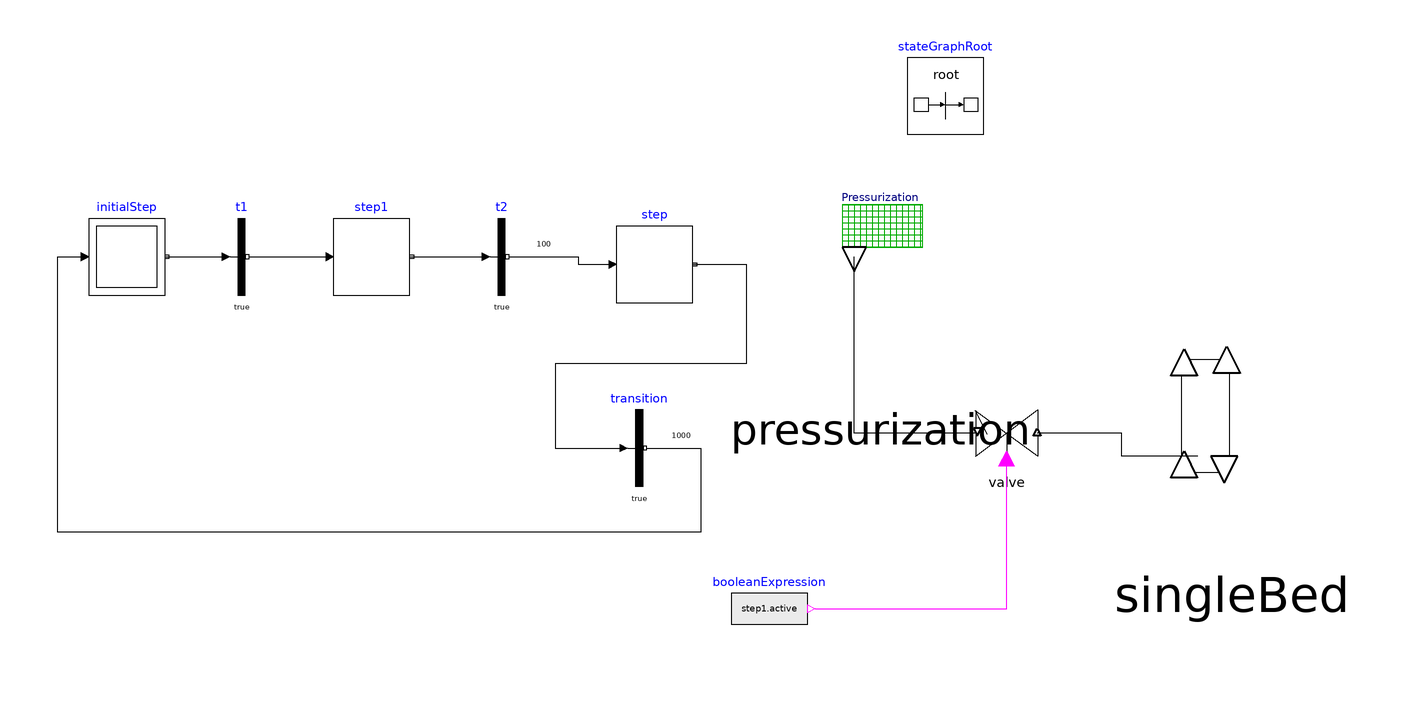

This picture is the connection diagram that the Modelica source below describes through its graphical annotations.

model Ex1
  OxygenPSA.Pressurization pressurization annotation(
    Placement(visible = true, transformation(origin = {-59, 43}, extent = {{-31, -31}, {31, 31}}, rotation = 0)));
  OxygenPSA.SingleBed singleBed annotation(
    Placement(visible = true, transformation(origin = {33, 5}, extent = {{-35, -35}, {35, 35}}, rotation = 0)));
  Valve valve annotation(
    Placement(visible = true, transformation(origin = {-26, 2}, extent = {{-10, -10}, {10, 10}}, rotation = 0)));
  Modelica.StateGraph.Step step1 annotation(
    Placement(visible = true, transformation(origin = {-192, 48}, extent = {{-10, -10}, {10, 10}}, rotation = 0)));
  Modelica.StateGraph.Transition t1 annotation(
    Placement(visible = true, transformation(origin = {-226, 48}, extent = {{-10, -10}, {10, 10}}, rotation = 0)));
  inner Modelica.StateGraph.StateGraphRoot stateGraphRoot annotation(
    Placement(visible = true, transformation(origin = {-42, 90}, extent = {{-10, -10}, {10, 10}}, rotation = 0)));
  Modelica.StateGraph.Transition t2(enableTimer = true, waitTime = 100) annotation(
    Placement(visible = true, transformation(origin = {-158, 48}, extent = {{-10, -10}, {10, 10}}, rotation = 0)));
  Modelica.Blocks.Sources.BooleanExpression booleanExpression(y = step1.active) annotation(
    Placement(visible = true, transformation(origin = {-88, -44}, extent = {{-10, -10}, {10, 10}}, rotation = 0)));
  Modelica.StateGraph.InitialStep initialStep annotation(
    Placement(visible = true, transformation(origin = {-256, 48}, extent = {{-10, -10}, {10, 10}}, rotation = 0)));
  Modelica.StateGraph.Step step annotation(
    Placement(visible = true, transformation(origin = {-118, 46}, extent = {{-10, -10}, {10, 10}}, rotation = 0)));
  Modelica.StateGraph.Transition transition(enableTimer = true, waitTime = 1000) annotation(
    Placement(visible = true, transformation(origin = {-122, -2}, extent = {{-10, -10}, {10, 10}}, rotation = 0)));
equation
  connect(pressurization.outflows, valve.outflows2) annotation(
    Line(points = {{-66, 48}, {-66, 2}, {-34, 2}}));
  connect(valve.inflows2, singleBed.inflows) annotation(
    Line(points = {{-18, 2}, {4, 2}, {4, -4}, {24, -4}}));
  connect(booleanExpression.y, valve.Vcontrol) annotation(
    Line(points = {{-76, -44}, {-26, -44}, {-26, -4}}, color = {255, 0, 255}));
  connect(initialStep.outPort[1], t1.inPort) annotation(
    Line(points = {{-246, 48}, {-230, 48}}));
  connect(t1.outPort, step1.inPort[1]) annotation(
    Line(points = {{-224, 48}, {-202, 48}}));
  connect(step1.outPort[1], t2.inPort) annotation(
    Line(points = {{-182, 48}, {-162, 48}}));
  connect(t2.outPort, step.inPort[1]) annotation(
    Line(points = {{-156, 48}, {-138, 48}, {-138, 46}, {-128, 46}}));
  connect(step.outPort[1], transition.inPort) annotation(
    Line(points = {{-108, 46}, {-94, 46}, {-94, 20}, {-144, 20}, {-144, -2}, {-126, -2}}));
  connect(transition.outPort, initialStep.inPort[1]) annotation(
    Line(points = {{-120, -2}, {-106, -2}, {-106, -24}, {-274, -24}, {-274, 48}, {-266, 48}}));
end Ex1;